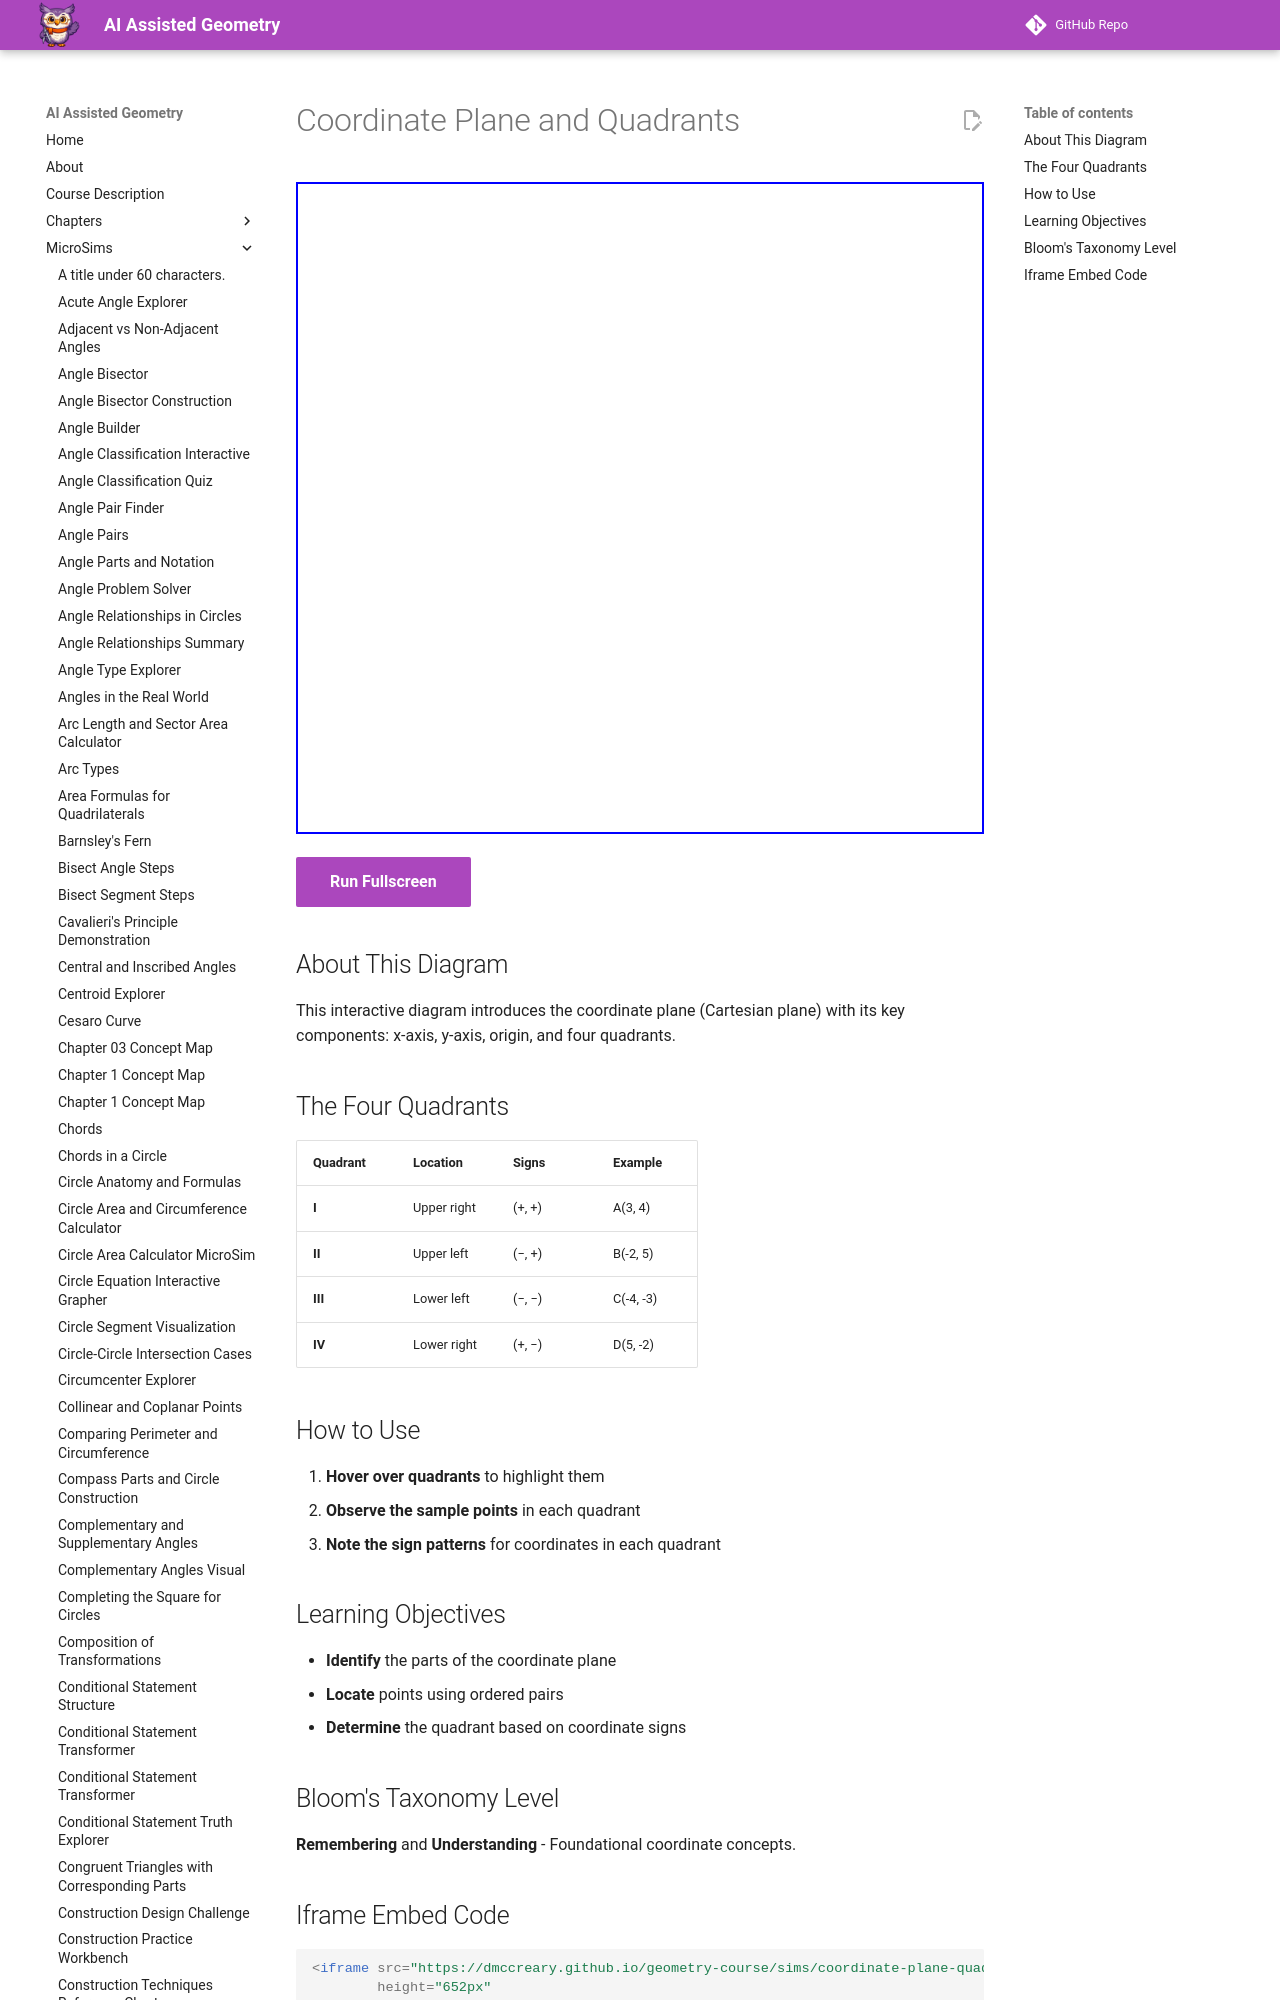

repository: dmccreary/geometry-course · page: sims/coordinate-plane-quadrants/index.html · generator: mkdocs

---
title: Coordinate Plane and Quadrants
description: Interactive diagram showing the coordinate plane with axes, origin, quadrants, and sample points.
image: /sims/coordinate-plane-quadrants/coordinate-plane-quadrants.png
og:image: /sims/coordinate-plane-quadrants/coordinate-plane-quadrants.png
twitter:image: /sims/coordinate-plane-quadrants/coordinate-plane-quadrants.png
social:
   cards: false
quality_score: 85
---
